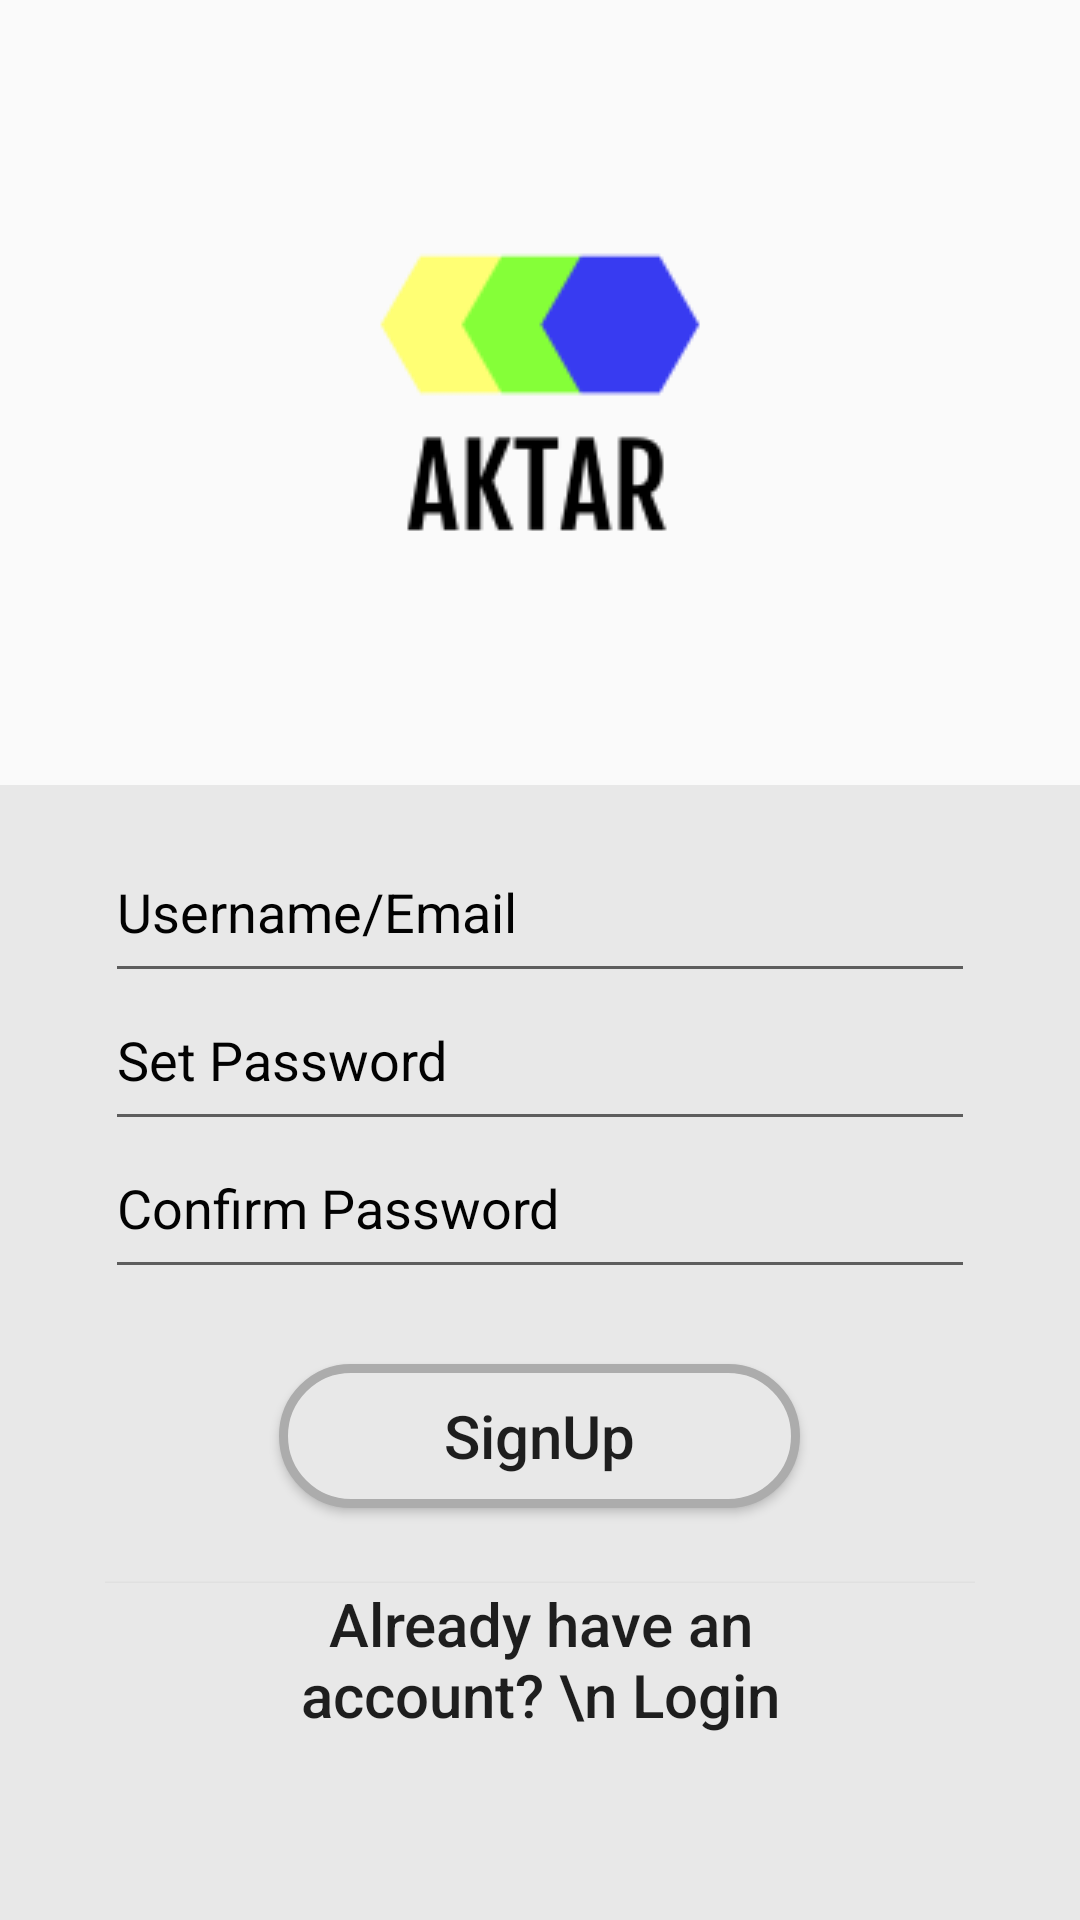

Android layout source for this screen:
<!-- AndroidManifest.xml: application theme AppTheme -->
<!-- res/layout/activity_sign_u_p.xml -->
<?xml version="1.0" encoding="utf-8"?>
<LinearLayout xmlns:android="http://schemas.android.com/apk/res/android"
    xmlns:app="http://schemas.android.com/apk/res-auto"
    xmlns:tools="http://schemas.android.com/tools"
    android:layout_width="match_parent"
    android:layout_height="match_parent"
    tools:context=".signUP"
    android:orientation="vertical">
    <RelativeLayout
        android:layout_width="match_parent"
        android:layout_height="wrap_content"
        android:layout_weight="1"
        >
        <ImageView
            android:layout_width="wrap_content"
            android:layout_height="wrap_content"
            android:layout_centerInParent="true"
            android:src="@drawable/logo"
            />

    </RelativeLayout>
    <RelativeLayout
        android:layout_width="match_parent"
        android:layout_height="wrap_content"
        android:layout_weight="1"
        android:background="@color/skyBlue"

        >
        <LinearLayout
            android:layout_width="match_parent"
            android:layout_height="wrap_content"

            android:paddingLeft="35dp"
            android:paddingRight="35dp"
            android:orientation="vertical">
            <EditText
                android:layout_width="match_parent"
                android:layout_height="wrap_content"
                android:layout_marginTop="20dp"
                android:id="@+id/usernameR"
                android:hint="Username/Email"
                android:fontFamily="sans-serif"
                android:inputType="textEmailAddress"
                android:textColorHint="@color/black"
                android:paddingBottom="15dp"/>
            <EditText
                android:layout_width="match_parent"
                android:layout_height="wrap_content"
                android:id="@+id/passR"
                android:hint="Set Password"
                android:inputType="textPassword"
                android:textColorHint="@color/black"
                android:paddingBottom="15dp"
                />
            <EditText
                android:layout_width="match_parent"
                android:layout_height="wrap_content"
                android:id="@+id/passRC"
                android:hint="Confirm Password"
                android:inputType="textPassword"
                android:textColorHint="@color/black"
                android:paddingBottom="15dp"
                />

            <Button
                android:background="@drawable/oval"
                android:layout_width="wrap_content"
                android:layout_height="wrap_content"
                android:id="@+id/signUp"
                android:text="SignUp"
                android:textSize="20dp"
                android:layout_gravity="center"
                android:textAllCaps="false"
                android:paddingHorizontal="55dp"
                android:layout_marginTop="25dp"


                />
            <Button
                android:background="@color/skyBlue"
                android:layout_width="wrap_content"
                android:layout_height="wrap_content"
                android:id="@+id/loginback"
                android:text="Already have an account? \n Login"
                android:textSize="20dp"
                android:layout_gravity="center"
                android:textAllCaps="false"
                android:paddingHorizontal="55dp"
                android:layout_marginTop="25dp"


                />








        </LinearLayout>
        <ProgressBar
            android:layout_width="wrap_content"
            android:layout_height="wrap_content"
            android:layout_centerInParent="true"
            android:id="@+id/progressR"
            android:visibility="gone"
            />

    </RelativeLayout>


</LinearLayout>
<!-- resources referenced by this layout -->
<resources>
  <color name="black">#020202</color>
  <color name="skyBlue">#E8E8E8</color>
  <!-- drawable logo: png bitmap (drawable, 3729 bytes) -->
  <!-- drawable oval (drawable) -->
  <?xml version="1.0" encoding="utf-8"?>
      <shape xmlns:android="http://schemas.android.com/apk/res/android">
          <corners android:radius="50dp" />
          <stroke android:color="#ACACAC" android:width="3dp" />
          <solid android:color="@color/skyBlue" />
      </shape>
  <style name="AppTheme" parent="Theme.AppCompat.Light.NoActionBar">
          
          <item name="colorPrimary">@color/colorPrimary</item>
          <item name="colorPrimaryDark">@color/colorPrimaryDark</item>
          <item name="colorAccent">@color/colorAccent</item>
  
          //New
          <item name="colorPrimaryVariant">#5D6A48</item>
          <item name="colorSecondaryVariant">#DA0909</item>
          <item name="colorSurface">#FF6D79</item>
          <item name="colorOnPrimary">#D6B53E</item>
          <item name="colorOnSecondary">#4ED6E8</item>
          <item name="colorOnBackground">#BC2BE8</item>
          <item name="colorOnError">@color/colorPrimaryDark</item>
          <item name="colorOnSurface">#0B0B0B</item>
          <item name="scrimBackground">@color/mtrl_scrim_color</item>
          <item name="textAppearanceHeadline1">@style/TextAppearance.MaterialComponents.Headline1</item>
          <item name="textAppearanceHeadline2">@style/TextAppearance.MaterialComponents.Headline2</item>
          <item name="textAppearanceHeadline3">@style/TextAppearance.MaterialComponents.Headline3</item>
          <item name="textAppearanceHeadline4">@style/TextAppearance.MaterialComponents.Headline4</item>
          <item name="textAppearanceHeadline5">@style/TextAppearance.MaterialComponents.Headline5</item>
          <item name="textAppearanceHeadline6">@style/TextAppearance.MaterialComponents.Headline6</item>
          <item name="textAppearanceSubtitle1">@style/TextAppearance.MaterialComponents.Subtitle1</item>
          <item name="textAppearanceSubtitle2">@style/TextAppearance.MaterialComponents.Subtitle2</item>
          <item name="textAppearanceBody1">@style/TextAppearance.MaterialComponents.Body1</item>
          <item name="textAppearanceBody2">@style/TextAppearance.MaterialComponents.Body2</item>
          <item name="textAppearanceCaption">@style/TextAppearance.MaterialComponents.Caption</item>
          <item name="textAppearanceButton">@style/TextAppearance.MaterialComponents.Button</item>
          <item name="textAppearanceOverline">@style/TextAppearance.MaterialComponents.Overline</item>
  
      </style>
  <color name="colorPrimary">#00710D</color>
  <color name="colorPrimaryDark">#1D7001</color>
  <color name="colorAccent">#03DAC5</color>
</resources>
